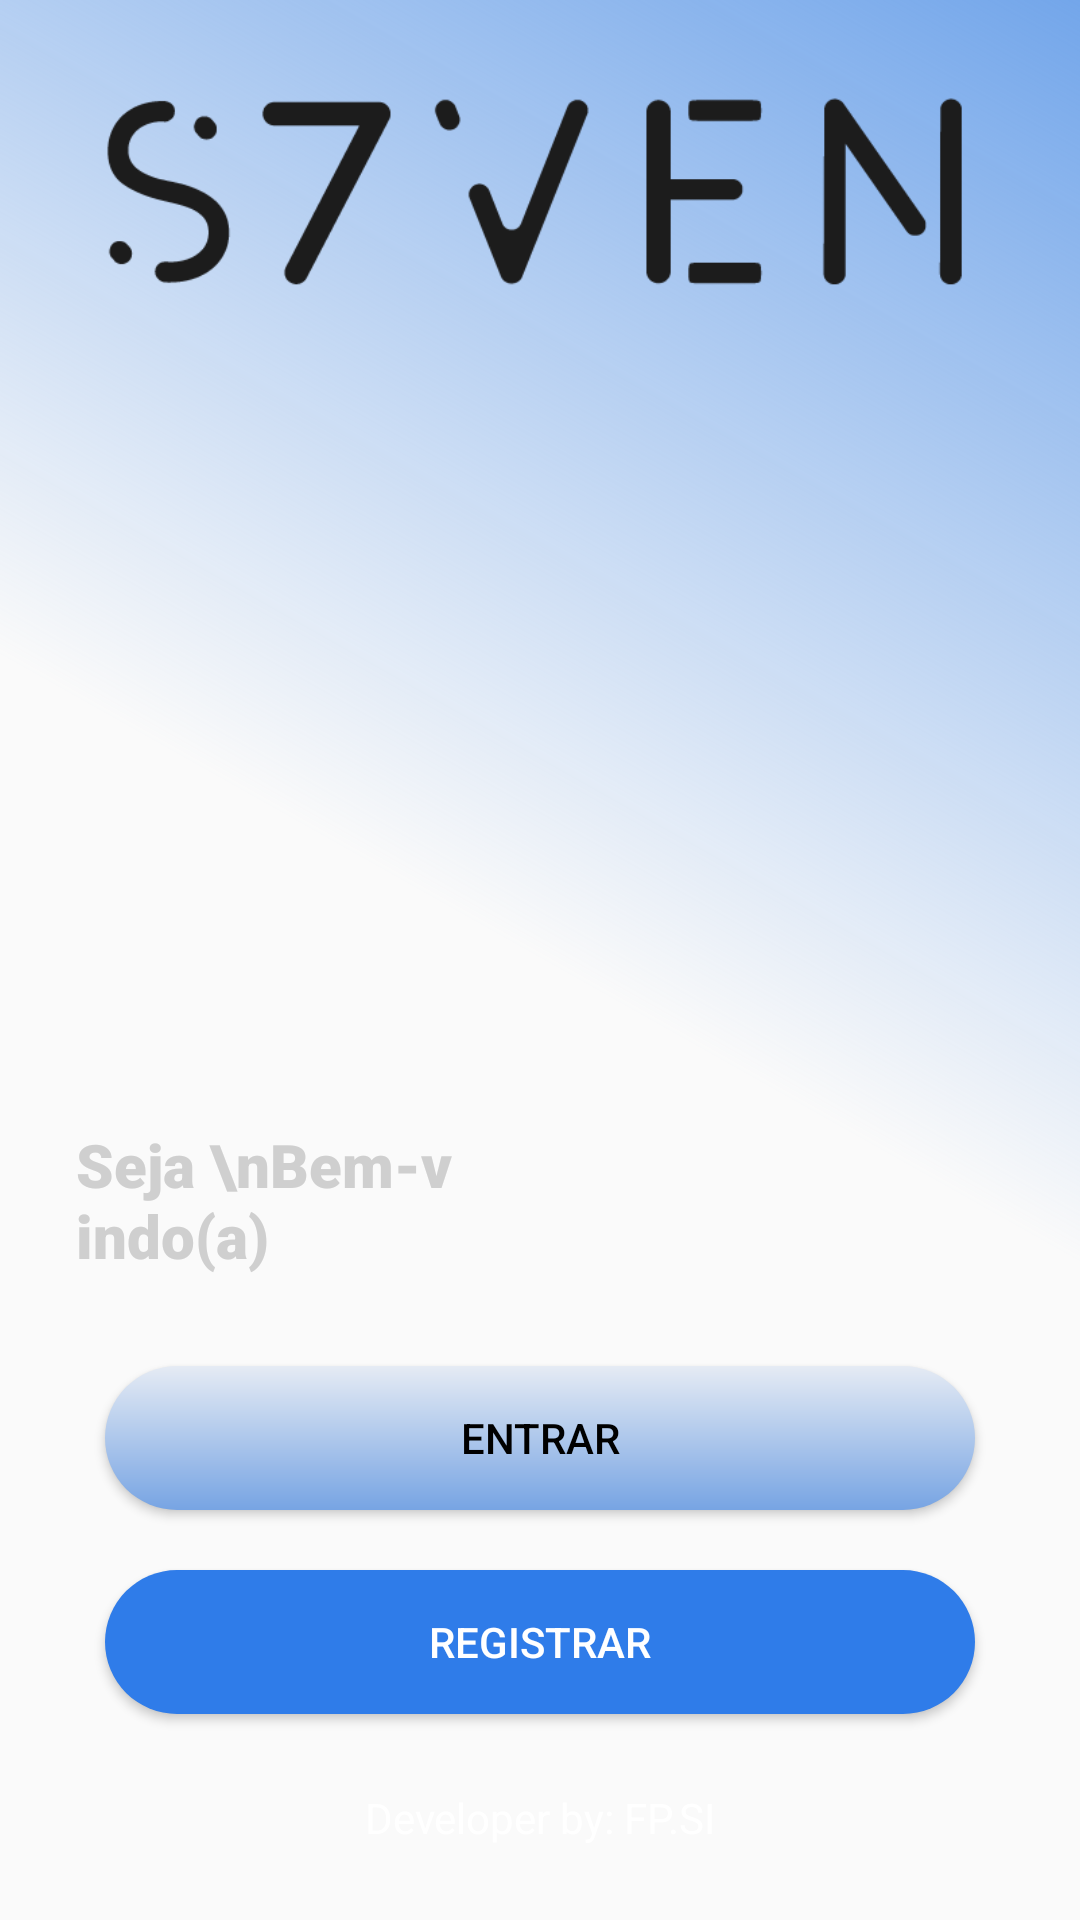

Write the Android layout XML for this screen, with the resource values it uses.
<!-- AndroidManifest.xml: application theme Theme.S7ven -->
<!-- res/layout/activity_redirect_login_register.xml -->
<?xml version="1.0" encoding="utf-8"?>
<LinearLayout xmlns:android="http://schemas.android.com/apk/res/android"
    xmlns:app="http://schemas.android.com/apk/res-auto"
    xmlns:tools="http://schemas.android.com/tools"
    android:layout_width="match_parent"
    android:layout_height="match_parent"
    android:gravity="center"
    android:maxWidth="250dp"
    android:orientation="vertical"
    android:background="@drawable/background_pattern"
    tools:context=".ActivityLogin.Redirect_Login_Register">

    <ImageView
        android:id="@+id/imageView"
        android:layout_width="300dp"
        android:layout_height="80dp"
        android:layout_marginLeft="35dp"
        android:layout_marginRight="35dp"
        android:layout_marginBottom="70dp"
        app:srcCompat="@mipmap/logo"
        tools:layout_editor_absoluteX="90dp"
        tools:layout_editor_absoluteY="70dp" />

    <TextView
        android:layout_width="130dp"
        android:layout_height="wrap_content"
        android:layout_marginLeft="-90dp"
        android:layout_marginTop="200dp"
        android:layout_marginBottom="30dp"
        android:fontFamily="sans-serif-black"
        android:text="Seja \nBem-vindo(a)"
        android:textColor="#CFCFCF"
        android:textSize="20sp" />

    <Button
        android:id="@+id/btn_redict_login"
        android:layout_width="wrap_content"
        android:layout_height="wrap_content"
        android:layout_marginLeft="35dp"
        android:layout_marginRight="35dp"
        android:maxWidth="250dp"
        android:minWidth="380dp"
        android:background="@drawable/custom_button_primary"
        android:shadowColor="@color/black"
        android:text="ENTRAR"
        android:textColor="@android:color/black"
        />

    <Button
        android:id="@+id/btn_redict_regist"
        android:layout_width="wrap_content"
        android:layout_height="wrap_content"
        android:layout_marginTop="20dp"
        android:layout_marginLeft="35dp"
        android:layout_marginRight="35dp"
        android:maxWidth="250dp"
        android:minWidth="380dp"
        android:background="@drawable/custom_button_secondary"
        android:shadowColor="@color/black"
        android:text="REGISTRAR"
        android:textColor="@color/white"
        />

    <TextView
        android:layout_width="wrap_content"
        android:layout_height="wrap_content"
        android:layout_marginTop="25dp"
        android:fontFamily="sans-serif"
        android:text="Developer by: FP.SI"
        android:textColor="@color/white" />

</LinearLayout>
<!-- resources referenced by this layout -->
<resources>
  <color name="black">#FF000000</color>
  <color name="white">#FFFFFFFF</color>
  <!-- drawable background_pattern (drawable) -->
  <?xml version="1.0" encoding="utf-8"?>
  <shape xmlns:android="http://schemas.android.com/apk/res/android">
      <gradient
          android:startColor="@color/end"
          android:centerColor="@color/center"
          android:endColor="@color/start"
  
          android:angle="45"
          />
  </shape>
  <!-- drawable custom_button_primary (drawable) -->
  <?xml version="1.0" encoding="utf-8"?>
  <shape xmlns:android="http://schemas.android.com/apk/res/android" android:shape="rectangle">
  
  
      <gradient
          android:startColor="#E5EBF4"
          android:endColor="#77A4E3"
          android:angle="270"
          />
      <corners android:radius="50dp" />
  
  </shape>
  <!-- drawable custom_button_secondary (drawable) -->
  <?xml version="1.0" encoding="utf-8"?>
  <shape xmlns:android="http://schemas.android.com/apk/res/android" android:shape="rectangle">
  
      <solid android:color="@color/button_secondary" />
  
      <corners android:radius="50dp" />
  
  </shape>
  <!-- mipmap logo: png bitmap (mipmap-mdpi, 10614 bytes) -->
  <style name="Theme.S7ven" parent="Theme.AppCompat.Light.NoActionBar">
          
          <item name="colorPrimary">@color/purple_500</item>
          <item name="colorPrimaryVariant">@color/purple_700</item>
          <item name="colorOnPrimary">@color/white</item>
          
          <item name="colorSecondary">@color/teal_200</item>
          <item name="colorSecondaryVariant">@color/teal_700</item>
          <item name="colorOnSecondary">@color/black</item>
          
          
          
      </style>
  <color name="start">#73A6EA</color>
  <color name="button_secondary">#2F7CE9</color>
  <color name="purple_500">#FF6200EE</color>
  <color name="purple_700">#FF3700B3</color>
  <color name="teal_200">#FF03DAC5</color>
  <color name="teal_700">#FF018786</color>
</resources>
